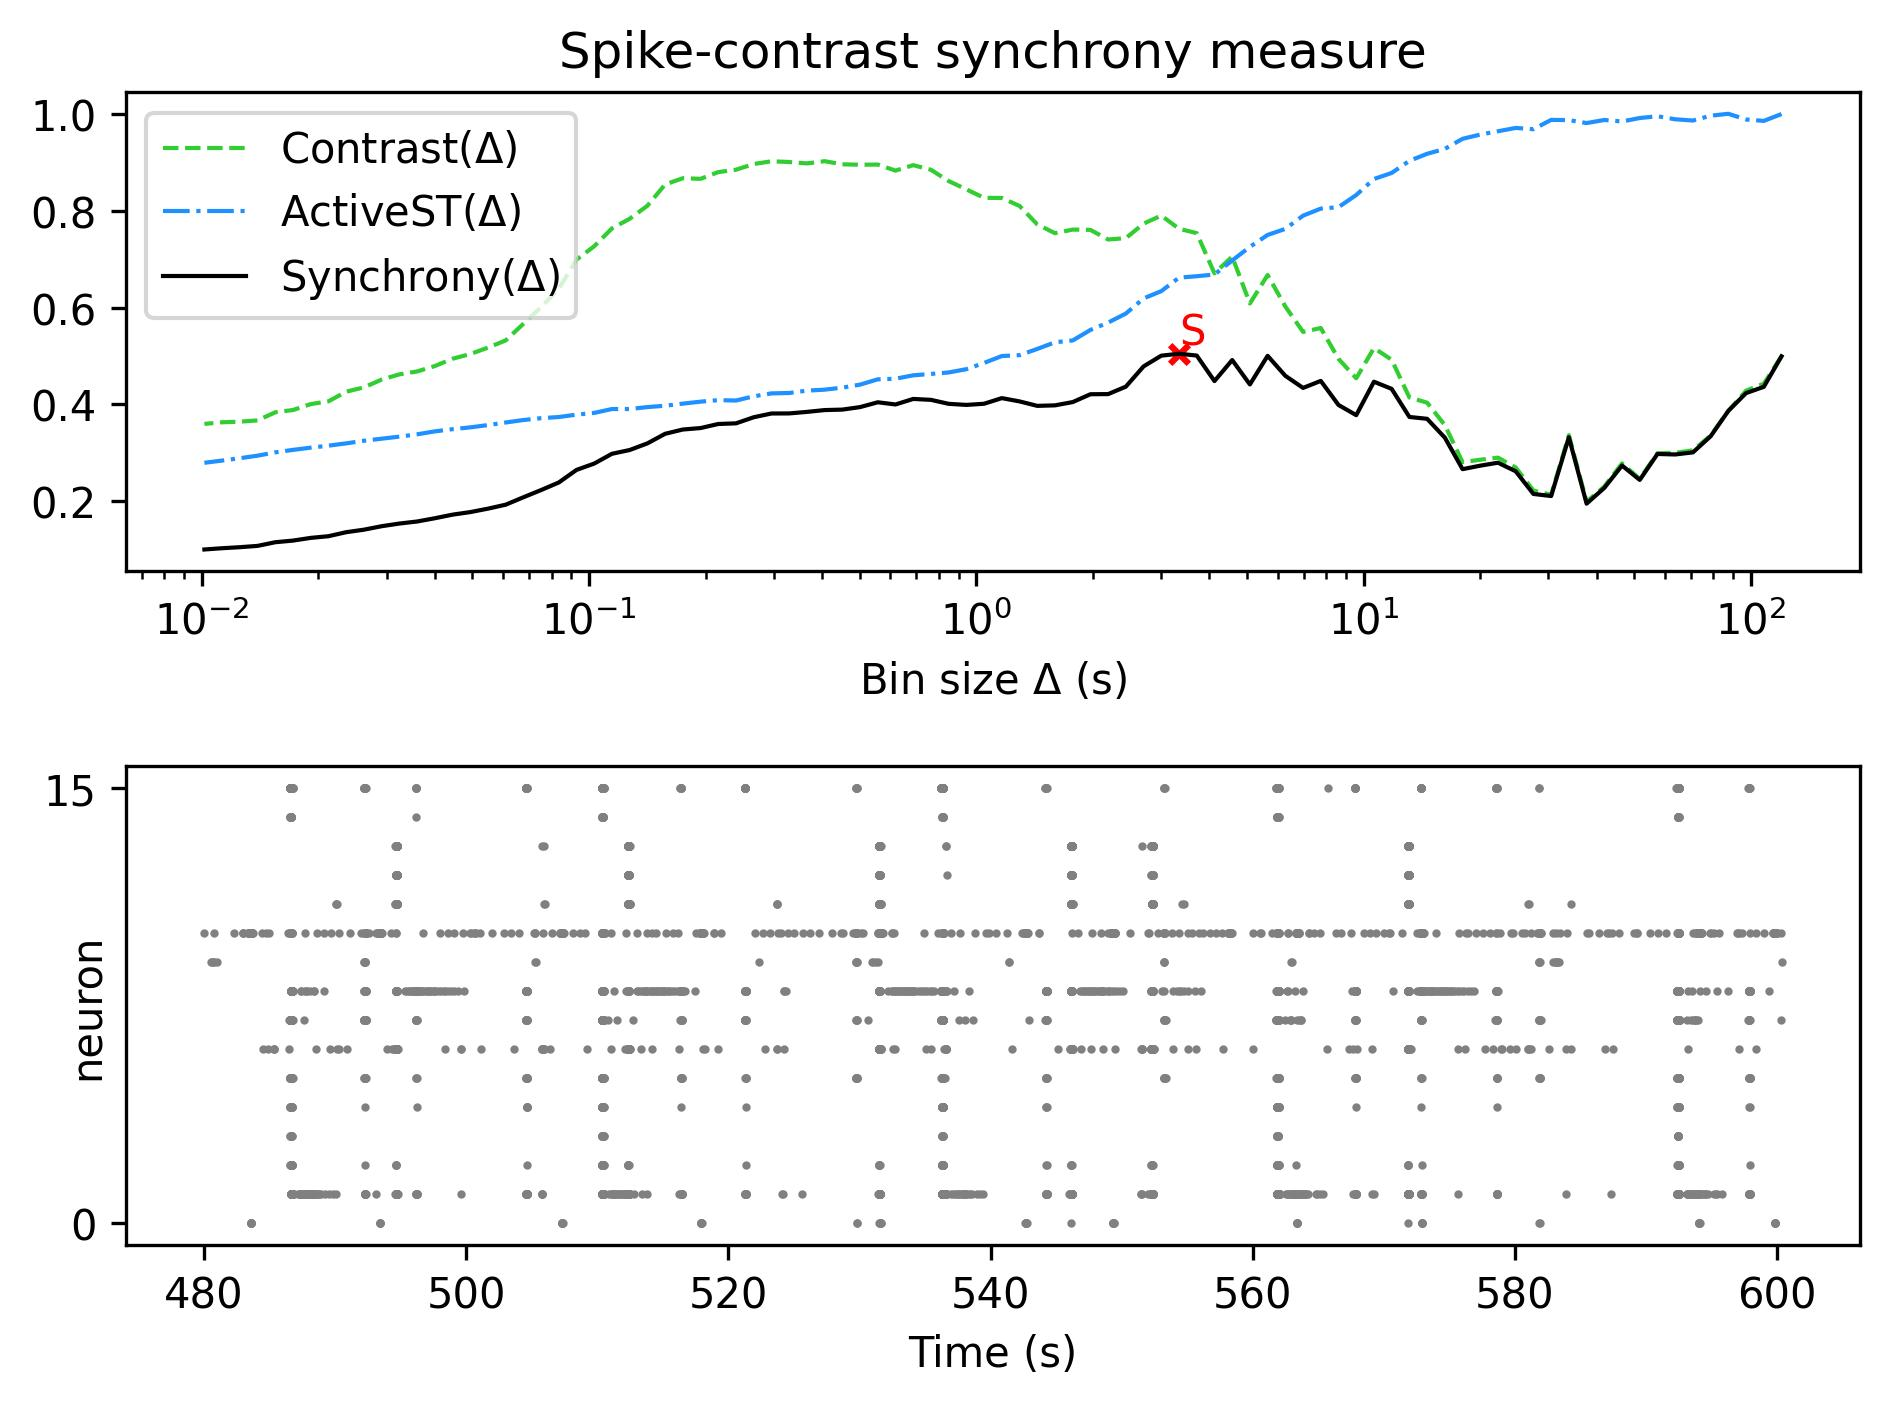

The file beside this chart, header and first rows:
, Spike-contrast (120.0 s), Spike-contrast (108.0 s), Spike-contrast (97.2 s), Spike-contrast (87.48 s), Spike-contrast (78.732 s), Spike-contrast (70.859 s), Spike-contrast (63.773 s), Spike-contrast (57.396 s), Spike-contrast (51.656 s), Spike-contrast (46.49 s), Spike-contrast (41.841 s), Spike-contrast (37.657 s), Spike-contrast (33.892 s), Spike-contrast (30.502 s), Spike-contrast (27.452 s), Spike-contrast (24.707 s), Spike-contrast (22.236 s), Spike-contrast (20.013 s), Spike-contrast (18.011 s), Spike-contrast (16.21 s), Spike-contrast (14.589 s), Spike-contrast (13.13 s), Spike-contrast (11.817 s)
0, 0.4993, 0.4363, 0.4234, 0.3867, 0.3343, 0.301, 0.2967, 0.2978, 0.2442, 0.2739, 0.2277, 0.1952, 0.3322, 0.2109, 0.2152, 0.262, 0.2797, 0.2736, 0.2664, 0.3315, 0.3703, 0.3742, 0.4321
